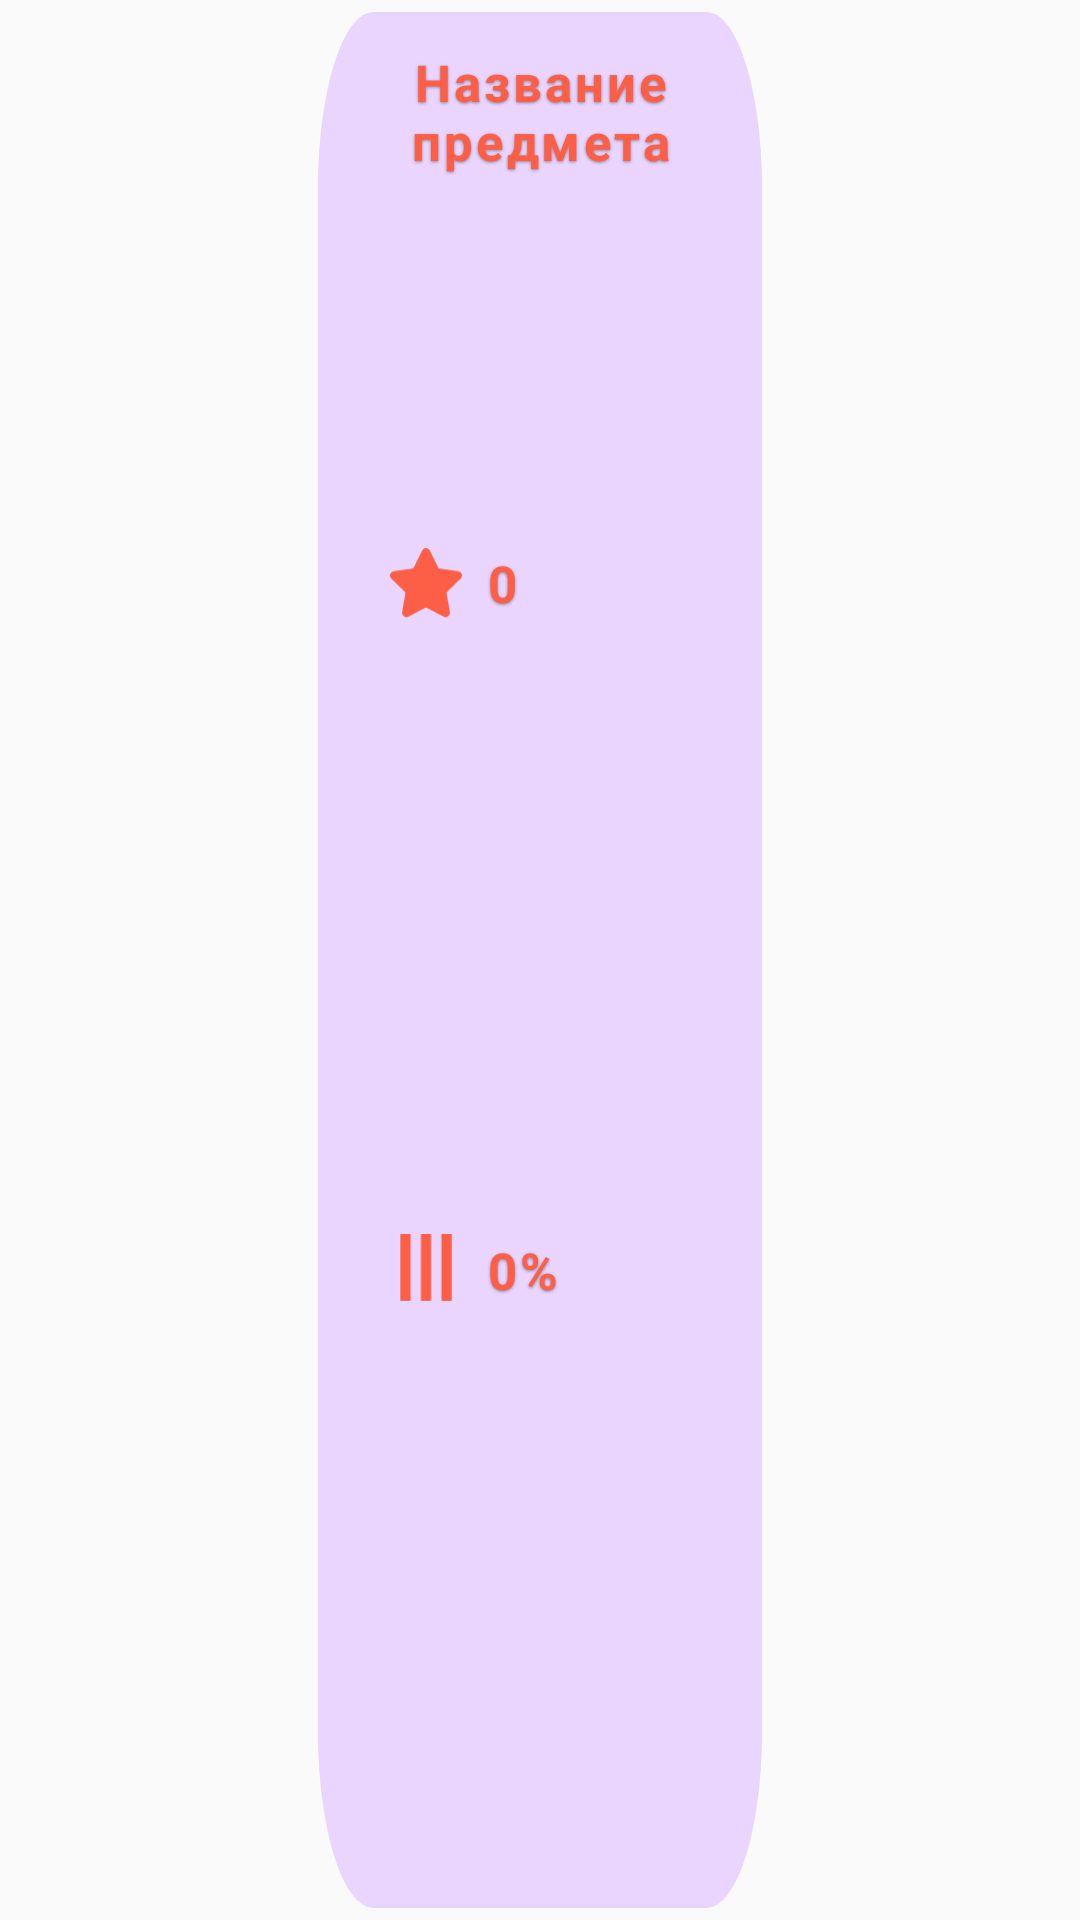

The Android layout XML behind this screen, and the referenced resources:
<!-- AndroidManifest.xml: application theme AppTheme -->
<!-- res/layout/subject_item.xml -->
<?xml version="1.0" encoding="utf-8"?>
<androidx.constraintlayout.widget.ConstraintLayout
    android:id="@+id/subjConstraintLayout1"
    xmlns:android="http://schemas.android.com/apk/res/android"
    xmlns:app="http://schemas.android.com/apk/res-auto"
    xmlns:tools="http://schemas.android.com/tools"
    android:layout_width="148dp"
    android:layout_height="wrap_content"
    android:onClick="onClickSubJect"
    >

    <View
        android:id="@+id/backgroundView"
        android:layout_width="148dp"
        android:layout_height="0dp"
        android:layout_alignParentLeft="true"
        android:layout_alignParentTop="true"
        android:layout_marginStart="16dp"
        android:layout_marginTop="4dp"
        android:layout_marginEnd="16dp"
        android:layout_marginBottom="4dp"
        android:background="@drawable/rect_paid"
        app:layout_constraintBottom_toBottomOf="parent"
        app:layout_constraintEnd_toEndOf="parent"
        app:layout_constraintStart_toStartOf="parent"
        app:layout_constraintTop_toTopOf="parent"
        />

    <TextView
        android:id="@+id/subjTitleTextView"
        android:layout_width="0dp"
        android:layout_height="wrap_content"
        android:layout_marginTop="16dp"
        android:gravity="center"
        android:textStyle="bold"
        android:text="Название предмета"
        android:textAppearance="@style/font_title_subj"
        app:layout_constraintEnd_toEndOf="@+id/backgroundView"
        app:layout_constraintStart_toStartOf="@+id/backgroundView"
        app:layout_constraintTop_toTopOf="parent" />

    <ImageView
        android:id="@+id/subjImageView"
        android:layout_width="100dp"
        android:layout_height="100dp"
        android:layout_marginStart="16dp"
        android:layout_marginTop="16dp"
        android:layout_marginEnd="16dp"
        app:layout_constraintEnd_toEndOf="parent"
        app:layout_constraintStart_toStartOf="parent"
        app:layout_constraintTop_toBottomOf="@+id/subjTitleTextView"
        tools:srcCompat="@tools:sample/avatars" />

    <ImageView
        android:id="@+id/subjScoreImageView"
        android:layout_width="24dp"
        android:layout_height="24dp"
        android:layout_marginTop="8dp"
        android:layout_marginBottom="8dp"
        app:layout_constraintBottom_toBottomOf="parent"
        app:layout_constraintStart_toStartOf="@+id/subjImageView"
        app:layout_constraintTop_toBottomOf="@+id/subjImageView"
        app:layout_constraintVertical_bias="0.0"
        app:srcCompat="@drawable/ic_zvezda" />

    <TextView
        android:id="@+id/subjScoreTextView"
        android:layout_width="wrap_content"
        android:layout_height="wrap_content"
        android:layout_marginStart="8dp"
        android:textStyle="bold"
        android:text="0"
        android:textAppearance="@style/font_title_subj"
        app:layout_constraintBottom_toBottomOf="@+id/subjScoreImageView"
        app:layout_constraintStart_toEndOf="@+id/subjScoreImageView"
        app:layout_constraintTop_toTopOf="@+id/subjScoreImageView" />

    <ImageView
        android:id="@+id/subjProgressImageView"
        android:layout_width="24dp"
        android:layout_height="24dp"
        android:layout_marginTop="8dp"
        android:layout_marginBottom="8dp"
        app:layout_constraintBottom_toBottomOf="parent"
        app:layout_constraintStart_toStartOf="@+id/subjScoreImageView"
        app:layout_constraintTop_toBottomOf="@+id/subjScoreImageView"
        app:srcCompat="@drawable/ic_procent" />

    <TextView
        android:id="@+id/subjProgressTextView"
        android:layout_width="wrap_content"
        android:layout_height="wrap_content"
        android:layout_marginStart="8dp"
        android:textAppearance="@style/font_title_subj"
        android:textStyle="bold"
        android:text="0%"
        app:layout_constraintBottom_toBottomOf="@+id/subjProgressImageView"
        app:layout_constraintStart_toEndOf="@+id/subjProgressImageView"
        app:layout_constraintTop_toTopOf="@+id/subjProgressImageView" />

</androidx.constraintlayout.widget.ConstraintLayout>
<!-- resources referenced by this layout -->
<resources>
  <!-- drawable ic_procent (drawable) -->
  <vector xmlns:android="http://schemas.android.com/apk/res/android"
      android:width="12dp"
      android:height="14dp"
      android:viewportWidth="12"
      android:viewportHeight="14">
    <path
        android:pathData="M3,13L3,-0L1,0L1,13L3,13Z"
        android:fillColor="#FD5F46"
        android:fillType="evenOdd"/>
    <path
        android:pathData="M11,13L11,-0L9,0L9,13L11,13Z"
        android:fillColor="#FD5F46"
        android:fillType="evenOdd"/>
    <path
        android:pathData="M7,13L7,-0L5,0L5,13L7,13Z"
        android:fillColor="#FD5F46"
        android:fillType="evenOdd"/>
  </vector>
  <!-- drawable ic_zvezda (drawable) -->
  <vector xmlns:android="http://schemas.android.com/apk/res/android"
      android:width="32dp"
      android:height="31dp"
      android:viewportWidth="32"
      android:viewportHeight="31">
    <path
        android:pathData="M10.5942,10.4803L11.3747,10.3663L11.7232,9.6588L15.6287,1.7302C15.6288,1.73 15.6289,1.7298 15.6289,1.7297C15.7771,1.4302 16.2149,1.4161 16.3719,1.7314C16.3721,1.7317 16.3722,1.732 16.3724,1.7324L20.2768,9.6588L20.6253,10.3663L21.4058,10.4803L30.1444,11.7559L30.1455,11.7561C30.4786,11.8044 30.6216,12.2248 30.3727,12.4675L30.3723,12.4679L24.05,18.6364L23.4859,19.1869L23.6192,19.9637L25.1143,28.6765C25.1714,29.0103 24.8182,29.2737 24.5164,29.1148L24.5162,29.1147L16.6986,25.0003L16,24.6327L15.3014,25.0003L7.4838,29.1146L7.4791,29.1171C7.1879,29.2718 6.8273,29.0196 6.8856,28.6768C6.8857,28.6767 6.8857,28.6766 6.8857,28.6765L8.3808,19.9637L8.5141,19.1869L7.95,18.6364L1.6277,12.4679L1.6273,12.4675C1.3784,12.2248 1.5214,11.8044 1.8545,11.7561L1.8556,11.7559L10.5942,10.4803Z"
        android:strokeWidth="3"
        android:fillColor="#FD5F46"
        android:strokeColor="#FD5F46"/>
  </vector>
  <!-- drawable rect_paid (drawable) -->
  <?xml version="1.0" encoding="utf-8"?>
  <vector
      xmlns:android="http://schemas.android.com/apk/res/android"
      xmlns:aapt="http://schemas.android.com/aapt"
      android:width="136dp"
      android:height="183dp"
      android:viewportWidth="136"
      android:viewportHeight="183"
      >
  
      <group>
  
          <clip-path
              android:pathData="M17 0H119C128.389 0 136 7.61116 136 17V166C136 175.389 128.389 183 119 183H17C7.61116 183 0 175.389 0 166V17C0 7.61116 7.61116 0 17 0Z"
              />
  
          <path
              android:pathData="M0 0V183H136V0"
              android:fillColor="#EAD5FF"
              />
  
      </group>
  
  </vector>
  <style name="font_title_subj">
  
          <item name="android:textSize">
              17sp
          </item>
  
          <item name="android:letterSpacing" tools:targetApi="lollipop">
              0.06
          </item>
  
          <item name="android:textColor">
              #FD5F46
          </item>
  
          <item name="android:shadowColor">
              #66000000
          </item>
  
          <item name="android:shadowDx">
              0
          </item>
  
          <item name="android:shadowDy">
              1
          </item>
  
          <item name="android:shadowRadius">
              2
          </item>
  
      </style>
  <style name="AppTheme" parent="Theme.AppCompat.Light.DarkActionBar">
          
          <item name="colorPrimary">@color/colorPrimary</item>
          <item name="colorPrimaryDark">@color/colorPrimaryDark</item>
          <item name="colorAccent">@color/colorAccent</item>
  
      </style>
  <color name="colorPrimary">#FD5F46</color>
  <color name="colorPrimaryDark">#C24834</color>
  <color name="colorAccent">#D81B60</color>
</resources>
